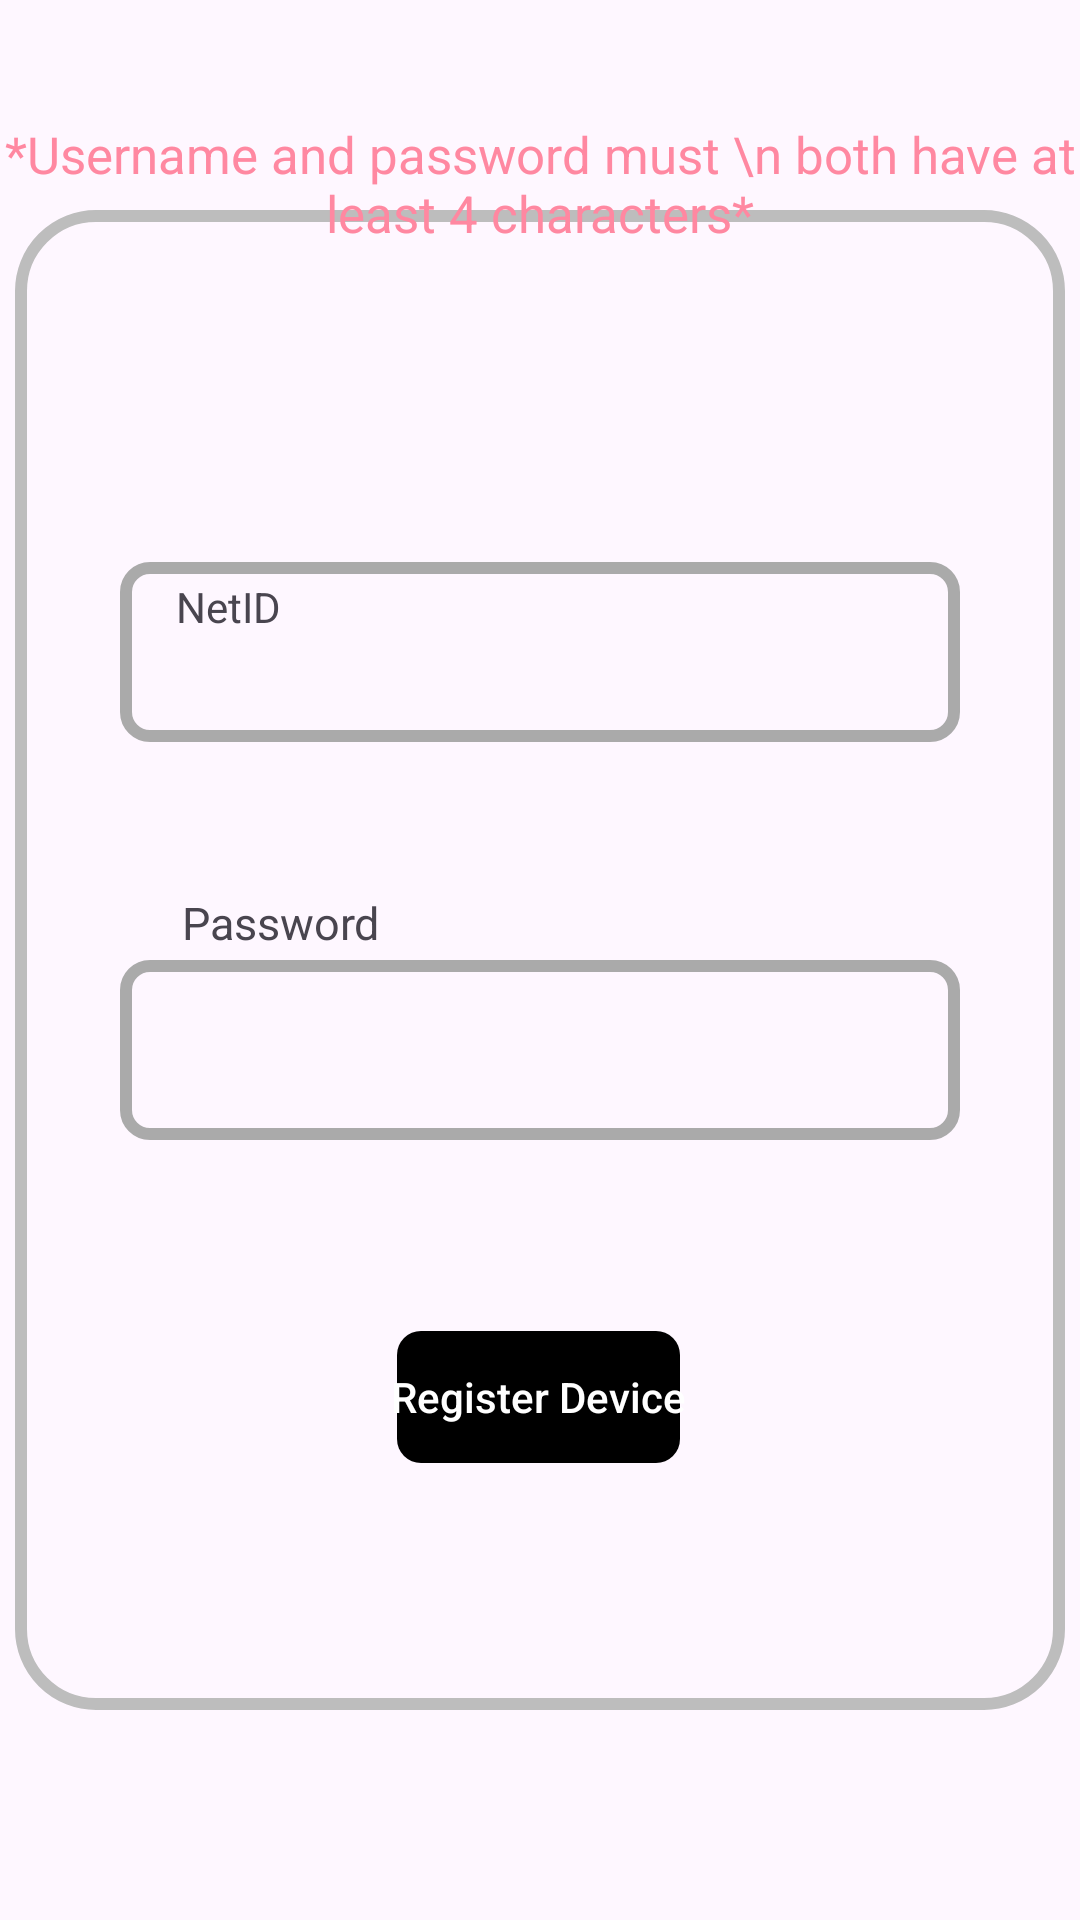

Reconstruct the res/layout file that produces this screen, plus the resources it refers to.
<!-- AndroidManifest.xml: application theme Theme.FlagApp -->
<!-- res/layout/register.xml -->
<?xml version="1.0" encoding="utf-8"?>
<androidx.constraintlayout.widget.ConstraintLayout xmlns:android="http://schemas.android.com/apk/res/android"
    xmlns:app="http://schemas.android.com/apk/res-auto"
    xmlns:tools="http://schemas.android.com/tools"
    android:layout_width="match_parent"
    android:layout_height="match_parent">

    <ImageView
        android:id="@+id/imageView2"
        android:layout_width="350dp"
        android:layout_height="500dp"
        app:layout_constraintBottom_toBottomOf="parent"
        app:layout_constraintEnd_toEndOf="parent"
        app:layout_constraintStart_toStartOf="parent"
        app:layout_constraintTop_toTopOf="parent"
        app:srcCompat="@drawable/rectangle" />


    <EditText
        android:id="@+id/editText2"
        android:layout_width="280dp"
        android:layout_height="60dp"
        android:gravity="center"
        android:background="@drawable/roundcornerborder1"
        android:inputType="textPersonName"
        android:layout_marginHorizontal="20dp"
        app:layout_constraintBottom_toBottomOf="@+id/imageView2"
        app:layout_constraintEnd_toEndOf="parent"
        app:layout_constraintHorizontal_bias="0.497"
        app:layout_constraintStart_toStartOf="parent"
        app:layout_constraintTop_toTopOf="@+id/imageView2"
        app:layout_constraintVertical_bias="0.267"
        tools:ignore="HardcodedText" />

    <EditText
        android:id="@+id/editText1"
        android:layout_width="280dp"
        android:layout_height="60dp"
        android:gravity="center"
        android:background="@drawable/roundcornerborder1"
        android:inputType="textPassword"
        android:layout_marginHorizontal="20dp"
        app:layout_constraintBottom_toBottomOf="@+id/imageView2"
        app:layout_constraintEnd_toEndOf="parent"
        app:layout_constraintStart_toStartOf="parent"
        app:layout_constraintTop_toTopOf="@+id/imageView2"
        app:layout_constraintVertical_bias="0.568" />

    <TextView
        android:id="@+id/textView5"
        android:layout_width="wrap_content"
        android:layout_height="wrap_content"
        android:text="@string/password"
        android:textSize="15dp"
        app:layout_constraintBottom_toBottomOf="parent"
        app:layout_constraintEnd_toEndOf="@+id/imageView2"
        app:layout_constraintHorizontal_bias="0.210"
        app:layout_constraintStart_toStartOf="parent"
        app:layout_constraintTop_toTopOf="parent"
        app:layout_constraintVertical_bias="0.480" />



    <Button
        android:id="@+id/button_reg"
        android:layout_width="wrap_content"
        android:layout_height="wrap_content"
        android:background="@drawable/roundcornerborder2"
        android:text="Register Device"
        android:textAllCaps="false"
        android:textColor="@color/white"
        app:backgroundTint="@null"
        app:layout_constraintBottom_toBottomOf="parent"
        app:layout_constraintEnd_toEndOf="parent"
        app:layout_constraintHorizontal_bias="0.498"
        app:layout_constraintStart_toStartOf="parent"
        app:layout_constraintTop_toTopOf="parent"
        app:layout_constraintVertical_bias="0.746" />

    <TextView
        android:id="@+id/textView2"
        android:layout_width="wrap_content"
        android:layout_height="wrap_content"
        android:text="NetID"
        app:layout_constraintBottom_toBottomOf="parent"
        app:layout_constraintEnd_toEndOf="parent"
        app:layout_constraintHorizontal_bias="0.180"
        app:layout_constraintStart_toStartOf="parent"
        app:layout_constraintTop_toTopOf="parent"
        app:layout_constraintVertical_bias="0.31" />

    <TextView
        android:id="@+id/textView7"
        android:layout_width="wrap_content"
        android:layout_height="wrap_content"
        android:gravity="center"
        android:text="*Username and password must \n both have at least 4 characters*"
        android:textColor="@color/red"
        android:textSize="17dp"
        app:layout_constraintBottom_toBottomOf="parent"
        app:layout_constraintEnd_toEndOf="parent"
        app:layout_constraintStart_toStartOf="parent"
        app:layout_constraintTop_toTopOf="parent"
        app:layout_constraintVertical_bias="0.067" />


</androidx.constraintlayout.widget.ConstraintLayout>
<!-- resources referenced by this layout -->
<resources>
  <color name="red">#FF88A1</color>
  <color name="white">#FFFFFFFF</color>
  <!-- drawable rectangle (drawable) -->
  <?xml version="1.0" encoding="utf-8"?>
  <shape xmlns:android="http://schemas.android.com/apk/res/android"
      android:shape="rectangle" android:color = "@color/gray">
      <corners android:radius="25dp" />
      <stroke
          android:width="4dp"
          android:color="@color/gray"/>
  </shape>
  <!-- drawable roundcornerborder1 (drawable) -->
  <?xml version="1.0" encoding="utf-8"?>
  <shape xmlns:android="http://schemas.android.com/apk/res/android"
      android:shape="rectangle">
      <solid android:color="@android:color/transparent" />
      <stroke
          android:width="4dp"
          android:color="@android:color/darker_gray" />
      <corners android:radius="8dp" />
  </shape>
  <!-- drawable roundcornerborder2 (drawable) -->
  <?xml version="1.0" encoding="utf-8"?>
  <shape xmlns:android="http://schemas.android.com/apk/res/android"
      android:shape="rectangle">
      <solid android:color="@android:color/black" />
      <stroke
          android:width="4dp"
          android:color="@android:color/transparent" />
      <corners android:radius="8dp" />
  </shape>
  <string name="password">Password</string>
  <style name="Theme.FlagApp" parent="Theme.MaterialComponents.DayNight.DarkActionBar">
          
          <item name="colorPrimary">@color/purple_500</item>
          <item name="colorPrimaryVariant">@color/purple_700</item>
          <item name="colorOnPrimary">@color/white</item>
          
          <item name="colorSecondary">@color/teal_200</item>
          <item name="colorSecondaryVariant">@color/teal_700</item>
          <item name="colorOnSecondary">@color/black</item>
          
          <item name="android:statusBarColor">?attr/colorPrimaryVariant</item>
          
      </style>
  <color name="gray">#FFBDBDBD</color>
  <color name="purple_500">#FF6200EE</color>
  <color name="purple_700">#FF3700B3</color>
  <color name="teal_200">#FF03DAC5</color>
  <color name="teal_700">#FF018786</color>
  <color name="black">#FF000000</color>
</resources>
